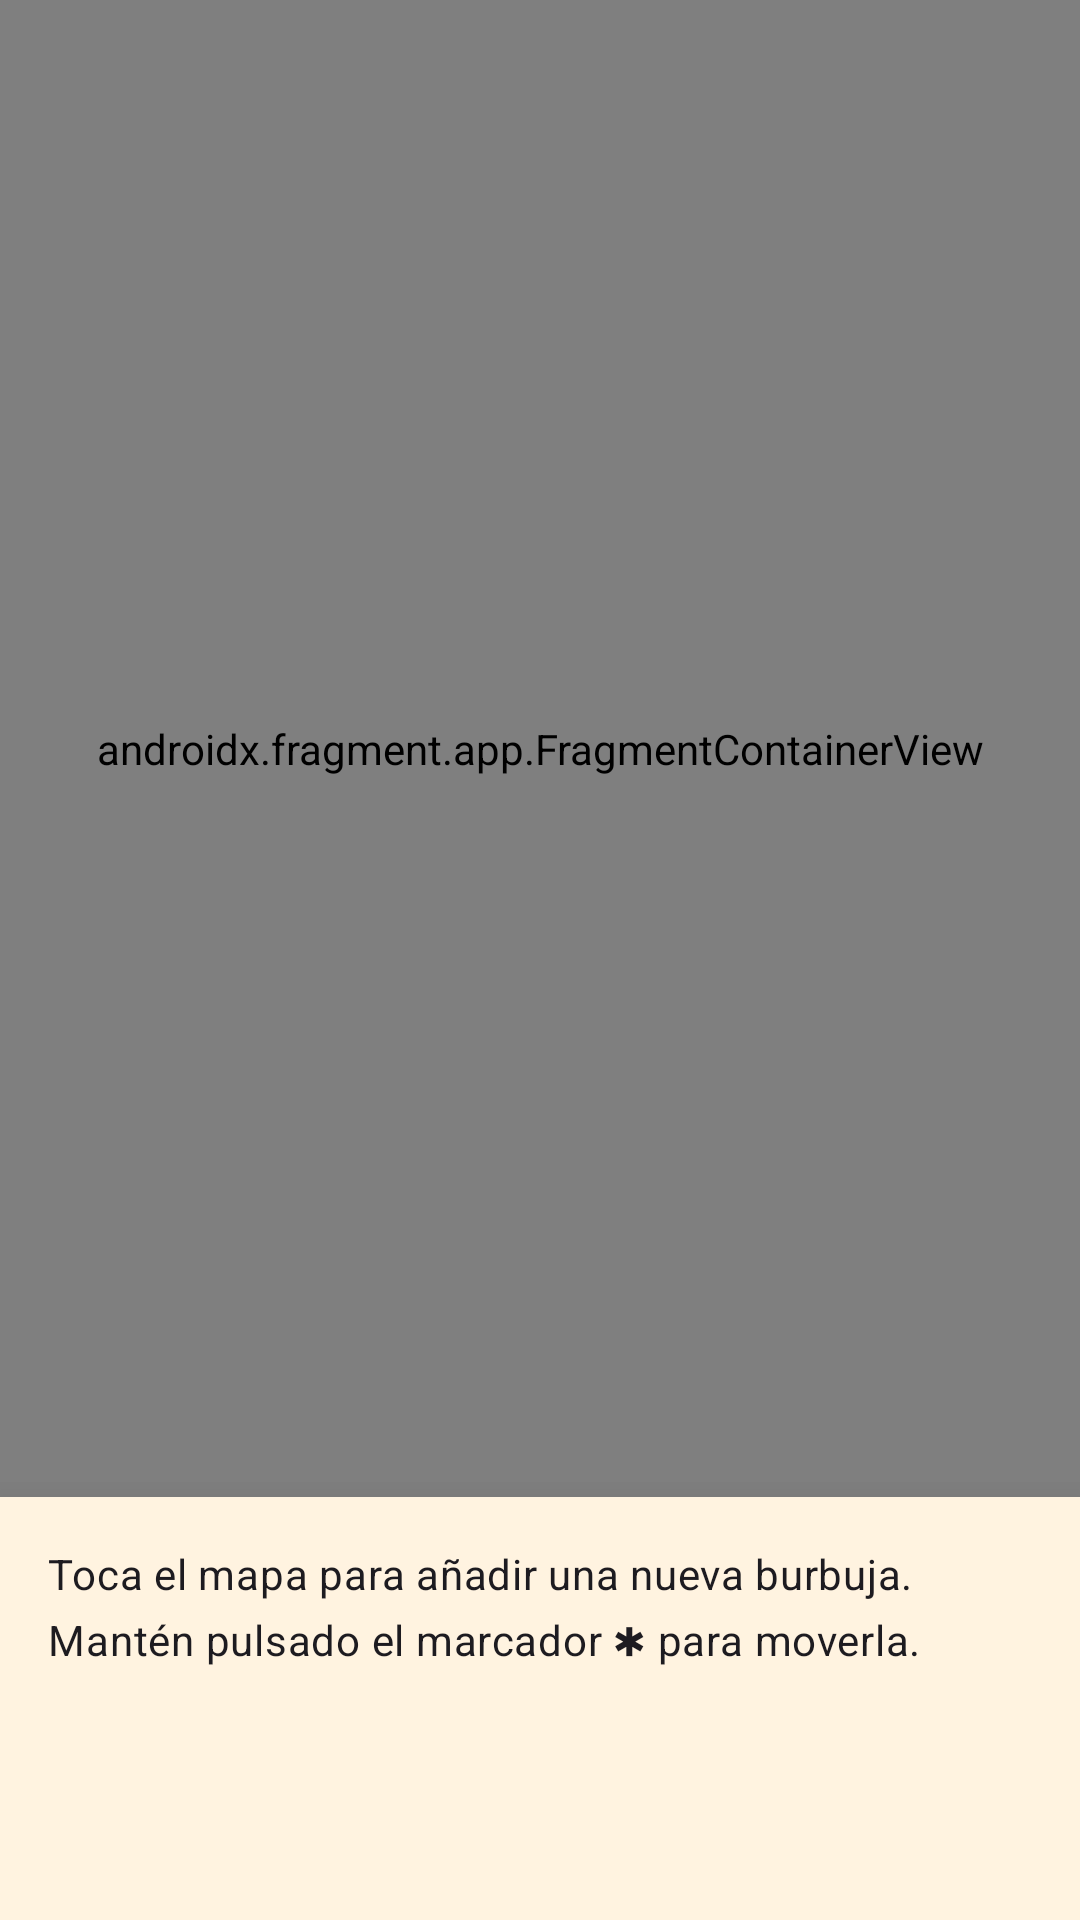

Layout XML and referenced resources for this Android screen:
<!-- AndroidManifest.xml: application theme Theme.Deambulario -->
<!-- res/layout/fragment_route_geofence.xml -->
<?xml version="1.0" encoding="utf-8"?>
<androidx.constraintlayout.widget.ConstraintLayout xmlns:android="http://schemas.android.com/apk/res/android"
    xmlns:app="http://schemas.android.com/apk/res-auto"
    xmlns:tools="http://schemas.android.com/tools"
    android:layout_width="match_parent"
    android:layout_height="match_parent">

    
    <androidx.fragment.app.FragmentContainerView
        android:id="@+id/map_geofence"
        android:name="com.google.android.gms.maps.SupportMapFragment"
        android:layout_width="match_parent"
        android:layout_height="0dp"
        app:layout_constraintBottom_toTopOf="@id/bottom_control_panel"
        app:layout_constraintTop_toTopOf="parent"
        tools:layout="@layout/map_example" />

    <androidx.constraintlayout.widget.ConstraintLayout
        android:id="@+id/bottom_control_panel"
        android:layout_width="match_parent"
        android:layout_height="wrap_content"
        android:background="?attr/colorSurface"
        android:elevation="16dp"
        android:padding="16dp"
        app:layout_constraintBottom_toBottomOf="parent">

        
        <TextView
            android:id="@+id/text_instructions"
            style="@style/Text_teacher"
            android:layout_width="0dp"
            android:layout_height="wrap_content"
            android:text="@string/touch_to_add_geofence"
            app:layout_constraintEnd_toEndOf="parent"
            app:layout_constraintStart_toStartOf="parent"
            app:layout_constraintTop_toTopOf="parent" />

        
        <androidx.recyclerview.widget.RecyclerView
            android:id="@+id/recycler_geofences"
            android:layout_width="match_parent"
            android:layout_height="wrap_content"
            android:layout_marginTop="12dp"
            android:clipToPadding="false"
            android:orientation="horizontal"
            app:layoutManager="androidx.recyclerview.widget.LinearLayoutManager"
            app:layout_constraintTop_toBottomOf="@id/text_instructions"
            tools:itemCount="2"
            tools:listitem="@layout/item_geofence" />

        
        <androidx.constraintlayout.widget.ConstraintLayout
            android:id="@+id/layout_edit_controls"
            android:layout_width="match_parent"
            android:layout_height="wrap_content"
            android:layout_marginTop="8dp"
            android:visibility="invisible"
            app:layout_constraintTop_toBottomOf="@id/recycler_geofences"
            tools:visibility="visible">

            
            <TextView
                android:id="@+id/text_radius_label"
                android:layout_width="wrap_content"
                android:layout_height="wrap_content"
                android:textStyle="bold"
                app:layout_constraintBottom_toBottomOf="@id/slider_radius"
                app:layout_constraintStart_toStartOf="parent"
                app:layout_constraintTop_toTopOf="@id/slider_radius"
                tools:text="Radio: 30m" />

            
            <com.google.android.material.slider.Slider
                android:id="@+id/slider_radius"
                android:layout_width="0dp"
                android:layout_height="wrap_content"
                android:layout_marginStart="16dp"
                android:layout_marginEnd="8dp"
                android:contentDescription="@string/app_name"
                android:stepSize="5.0"
                android:value="30.0"
                android:valueFrom="30.0"
                android:valueTo="500.0"
                app:layout_constraintEnd_toStartOf="@id/button_delete_geofence"
                app:layout_constraintStart_toEndOf="@id/text_radius_label"
                app:layout_constraintTop_toTopOf="parent"
                app:trackColorInactive="?attr/colorOnSecondary" />

            
            <com.google.android.material.button.MaterialButton
                android:id="@+id/button_delete_geofence"
                style="@style/ButtonDelete_teacher"
                android:layout_width="wrap_content"
                android:layout_height="wrap_content"
                android:contentDescription="@string/delete"
                app:layout_constraintBottom_toBottomOf="@id/slider_radius"
                app:layout_constraintEnd_toEndOf="parent"
                app:layout_constraintTop_toTopOf="@id/slider_radius" />
        </androidx.constraintlayout.widget.ConstraintLayout>

    </androidx.constraintlayout.widget.ConstraintLayout>
</androidx.constraintlayout.widget.ConstraintLayout>
<!-- res/layout/map_example.xml (included above) -->
<?xml version="1.0" encoding="utf-8"?>
<androidx.constraintlayout.widget.ConstraintLayout xmlns:android="http://schemas.android.com/apk/res/android"
    xmlns:app="http://schemas.android.com/apk/res-auto"
    android:layout_width="match_parent"
    android:layout_height="match_parent">

    <ImageView
        android:id="@+id/imageView"
        android:layout_width="wrap_content"
        android:layout_height="wrap_content"
        app:layout_constraintBottom_toBottomOf="parent"
        app:layout_constraintStart_toStartOf="parent"
        app:layout_constraintEnd_toEndOf="parent"
        app:layout_constraintTop_toTopOf="parent"
        android:contentDescription="@string/route_map"
        app:srcCompat="@drawable/picture_map_example" />
</androidx.constraintlayout.widget.ConstraintLayout>
<!-- res/layout/item_geofence.xml (included above) -->
<?xml version="1.0" encoding="utf-8"?>
<com.google.android.material.chip.Chip
    xmlns:android="http://schemas.android.com/apk/res/android"
    xmlns:app="http://schemas.android.com/apk/res-auto"
    xmlns:tools="http://schemas.android.com/tools"
    android:id="@+id/chip_geofence_item"
    style="@style/Chip_teacher"
    android:layout_width="wrap_content"
    android:layout_height="wrap_content"
    android:layout_marginVertical="4dp"
    android:layout_marginEnd="8dp"
    android:paddingVertical="8dp"
    app:chipIcon="@drawable/icon_geofence"
    app:chipIconTint="?attr/colorPrimary"
    tools:text="Fence 1" />
<!-- resources referenced by this layout -->
<resources>
  <string name="app_name">Deambulario</string>
  <string name="delete">Borrar</string>
  <string name="route_map">Mapa de la ruta</string>
  <string name="touch_to_add_geofence">Toca el mapa para añadir una nueva burbuja.\nMantén pulsado el marcador ✱ para moverla.</string>
  <style name="ButtonDelete_teacher" parent="Widget.Material3.Button.IconButton">
          <item name="icon">@drawable/icon_delete</item>
          <item name="iconTint">?attr/colorError</item>
      </style>
  <style name="Chip_teacher" parent="Widget.Material3.Chip.Assist">
          <item name="chipBackgroundColor">@color/chip_bg_teacher</item>
          <item name="android:textColor">@color/chip_text_teacher</item>
          <item name="checkedIconTint">?attr/colorOnPrimaryContainer</item>
          <item name="chipStrokeColor">?attr/colorOutlineVariant</item>
          <item name="android:checkable">true</item>
      </style>
  <style name="Text_teacher" parent="TextAppearance.Material3.BodyMedium" />
  <style name="Theme.Deambulario" parent="Theme.Material3.DayNight.NoActionBar">
          <item name="colorPrimary">@color/deambulario_orange_dark</item>
          <item name="colorOnPrimary">@color/white</item>
  
          <item name="colorPrimaryContainer">@color/deambulario_orange_light</item>
          <item name="colorOnPrimaryContainer">@color/deambulario_orange_dark</item>
  
          <item name="colorSecondary">@color/deambulario_orange</item>
          <item name="colorOnSecondary">@color/white</item>
  
          <item name="colorSurface">@color/deambulario_orange_ultra_light</item>
          <item name="colorOnSurfaceVariant">@color/deambulario_orange</item>
          <item name="colorOutlineVariant">@color/deambulario_orange_ultra_dark</item>
  
          <item name="android:statusBarColor">?attr/colorPrimary</item>
          <item name="android:windowLightStatusBar">false</item>
      </style>
  <!-- drawable icon_delete (drawable) -->
  <vector xmlns:android="http://schemas.android.com/apk/res/android"
      android:width="24dp"
      android:height="24dp"
      android:viewportWidth="960"
      android:viewportHeight="960">
  
      <path
          android:fillColor="?attr/colorOutlineVariant"
          android:pathData="M280,840Q247,840 223.5,816.5Q200,793 200,760L200,240L160,240L160,160L360,160L360,120L600,120L600,160L800,160L800,240L760,240L760,760Q760,793 736.5,816.5Q713,840 680,840L280,840ZM680,240L280,240L280,760Q280,760 280,760Q280,760 280,760L680,760Q680,760 680,760Q680,760 680,760L680,240ZM360,680L440,680L440,320L360,320L360,680ZM520,680L600,680L600,320L520,320L520,680ZM280,240L280,240L280,760Q280,760 280,760Q280,760 280,760L280,760Q280,760 280,760Q280,760 280,760L280,240Z" />
  
  </vector>
  <color name="deambulario_orange_dark">#C66900</color>
  <color name="white">#FFFFFF</color>
  <color name="deambulario_orange_light">#FFC947</color>
  <color name="deambulario_orange">#FF9800</color>
  <color name="deambulario_orange_ultra_light">#FFF3E0</color>
  <color name="deambulario_orange_ultra_dark">#542800</color>
</resources>
